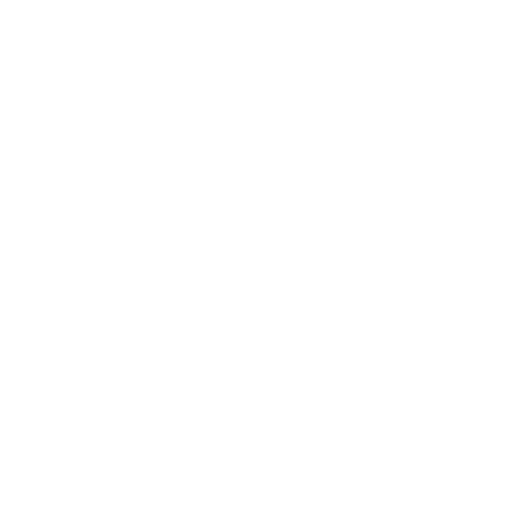
t = 0.00 s
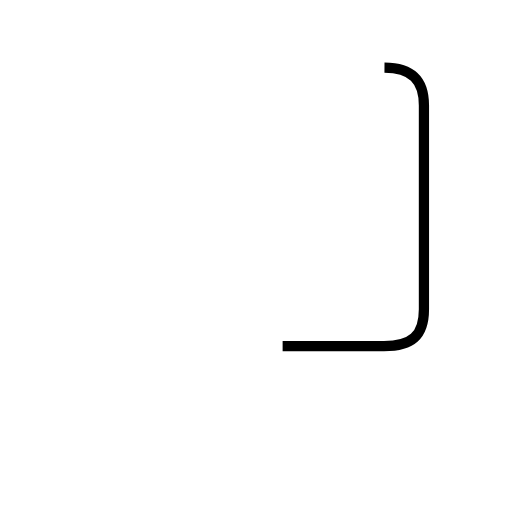
t = 1.26 s
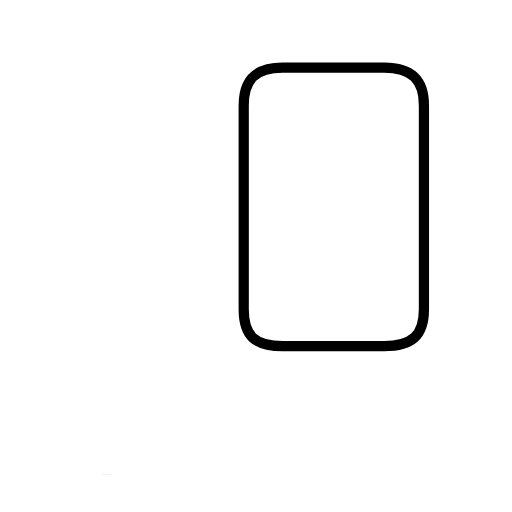
t = 2.53 s
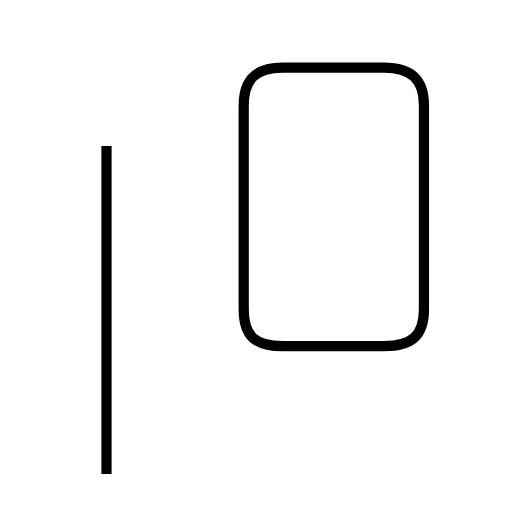
t = 3.49 s
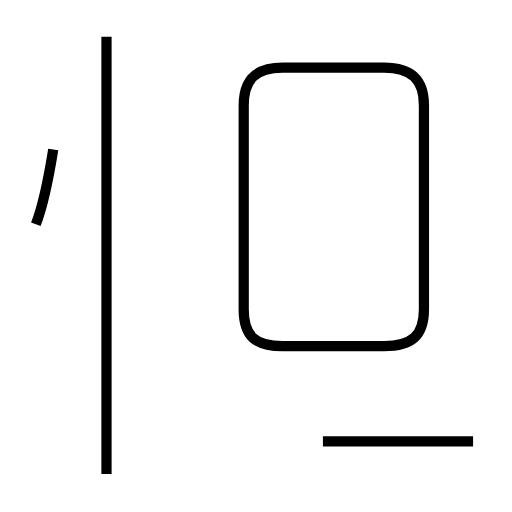
t = 4.47 s
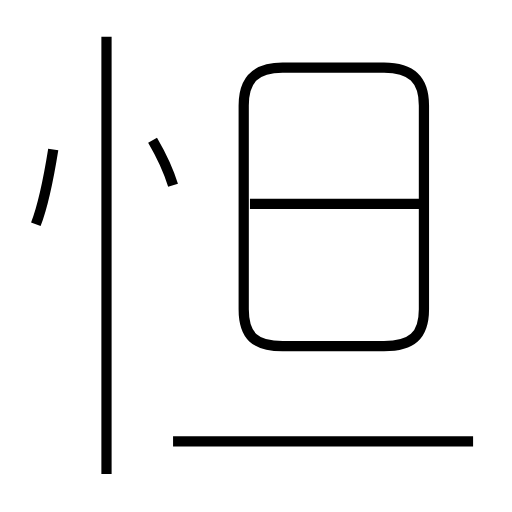
t = 5.55 s

The animated SVG that drew these frames (rendered in a browser with its animation timeline set to each time). Animation: 6 SMIL elements (animate=6); one cycle of 5.55 s.

<?xml version='1.0' encoding='utf-8'?>
<svg viewBox="0.0 -6.0 50.0 50.0" version="1.1" xmlns="http://www.w3.org/2000/svg"><rect x="-1000" y="-1000" width="2000" height="2000" stroke="white" fill="white" /><g style="fill:none;stroke:#000000;stroke-width:1"><path d="M 27.6 -10.2 L 37.5 -10.2 C 40.2 -10.2 41.4 -11.2 41.4 -13.8 L 41.4 -33.7 C 41.4 -36.2 40.2 -37.4 37.5 -37.4 L 27.6 -37.4 C 24.9 -37.4 23.8 -36.2 23.8 -33.7 L 23.8 -13.8 C 23.8 -11.2 24.9 -10.2 27.6 -10.2 Z " transform="translate(0.0 38.0)" stroke-dasharray="84.19538493700966" stroke-dashoffset="84.19538493700966"><animate attributeName="stroke-dashoffset" from="84.19538493700966" to="0" dur="2.52586154811029s" begin="0s; anim_end.end" fill="freeze" id="anim0" /></path><path d="M 10.4 2.3 L 10.4 -40.4 " transform="translate(0.0 38.0)" stroke-dasharray="42.699999999999996" stroke-dashoffset="42.699999999999996"><animate attributeName="stroke-dashoffset" from="42.699999999999996" to="0" dur="1.281s" begin="anim0.end" fill="freeze" id="anim1" /></path><path d="M 3.5 -22.1 C 4.2 -23.9 4.8 -26.9 5.2 -29.4 " transform="translate(0.0 38.0)" stroke-dasharray="7.506647523355769" stroke-dashoffset="7.506647523355769"><animate attributeName="stroke-dashoffset" from="7.506647523355769" to="0" dur="0.22519942570067306s" begin="anim1.end" fill="freeze" id="anim2" /></path><path d="M 46.2 -0.9 L 16.9 -0.9 " transform="translate(0.0 38.0)" stroke-dasharray="29.300000000000004" stroke-dashoffset="29.300000000000004"><animate attributeName="stroke-dashoffset" from="29.300000000000004" to="0" dur="0.8790000000000001s" begin="anim2.end" fill="freeze" id="anim3" /></path><path d="M 16.9 -25.9 C 16.5 -27.2 15.6 -29.1 14.9 -30.3 " transform="translate(0.0 38.0)" stroke-dasharray="4.84147080824066" stroke-dashoffset="4.84147080824066"><animate attributeName="stroke-dashoffset" from="4.84147080824066" to="0" dur="0.1452441242472198s" begin="anim3.end" fill="freeze" id="anim4" /></path><path d="M 41.0 -24.1 L 24.4 -24.1" transform="translate(0.0 38.0)" stroke-dasharray="16.6" stroke-dashoffset="16.6"><animate attributeName="stroke-dashoffset" from="16.6" to="0" dur="0.498s" begin="anim4.end" fill="freeze" id="anim_end" /></path></g></svg>
